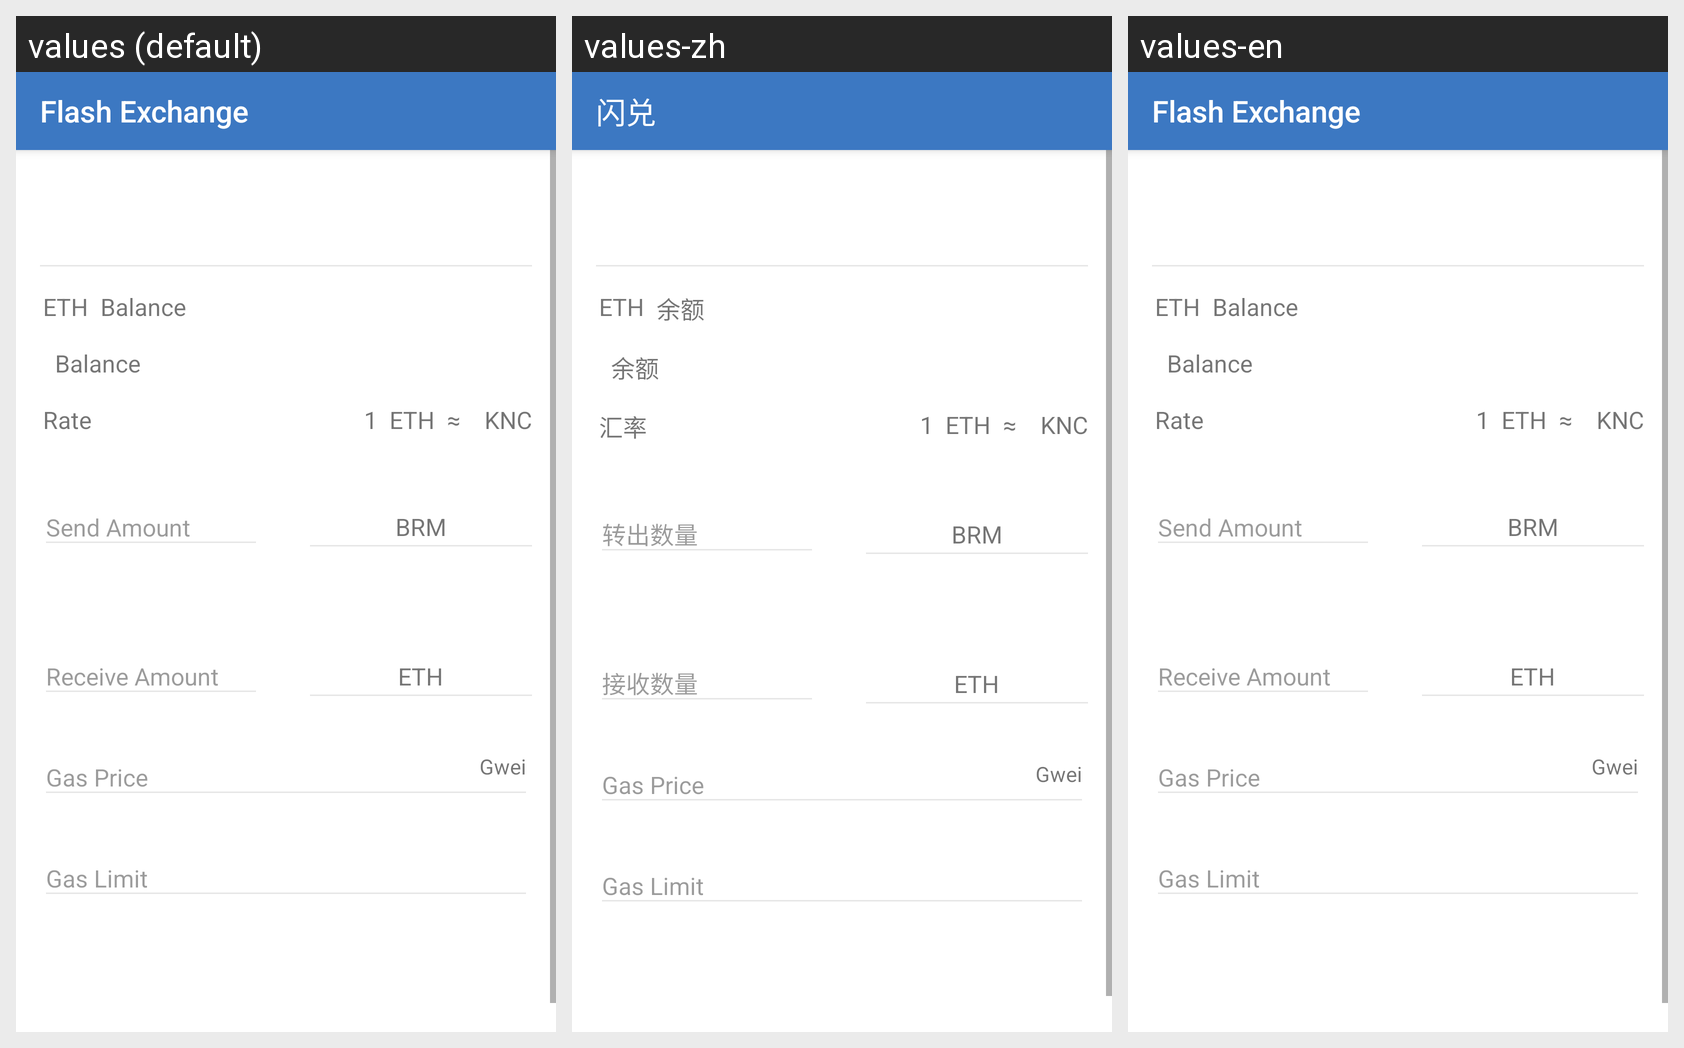

The same Android screen rendered under several of its app's locales, left to right. List the strings drawn on it with the default value and each locale's translation.
Android screen res/layout/activity_instant_exchange.xml rendered under 3 locales, left to right: values (default), values-zh, values-en. Device: Nexus 5 (rendered at 1080×1920; each locale shown at half size, 540×960, under a caption strip naming it); theme AppTheme.
Strings drawn on this screen, with the default value and each locale's value (text and hints the layout hard-codes, and strings that could not be matched under every locale, appear in the picture but are not listed):

title_activity_instant_exchange
  values: Flash Exchange
  values-zh: 闪兑
  values-en: Flash Exchange

label_balance
  values: Balance
  values-zh: 余额
  values-en: Balance

title_current_rate
  values: Rate
  values-zh: 汇率
  values-en: Rate

asymptotic
  values: ≈
  values-zh: ≈
  values-en: ≈

unit_gas_price
  values: Gwei
  values-zh: Gwei
  values-en: Gwei
